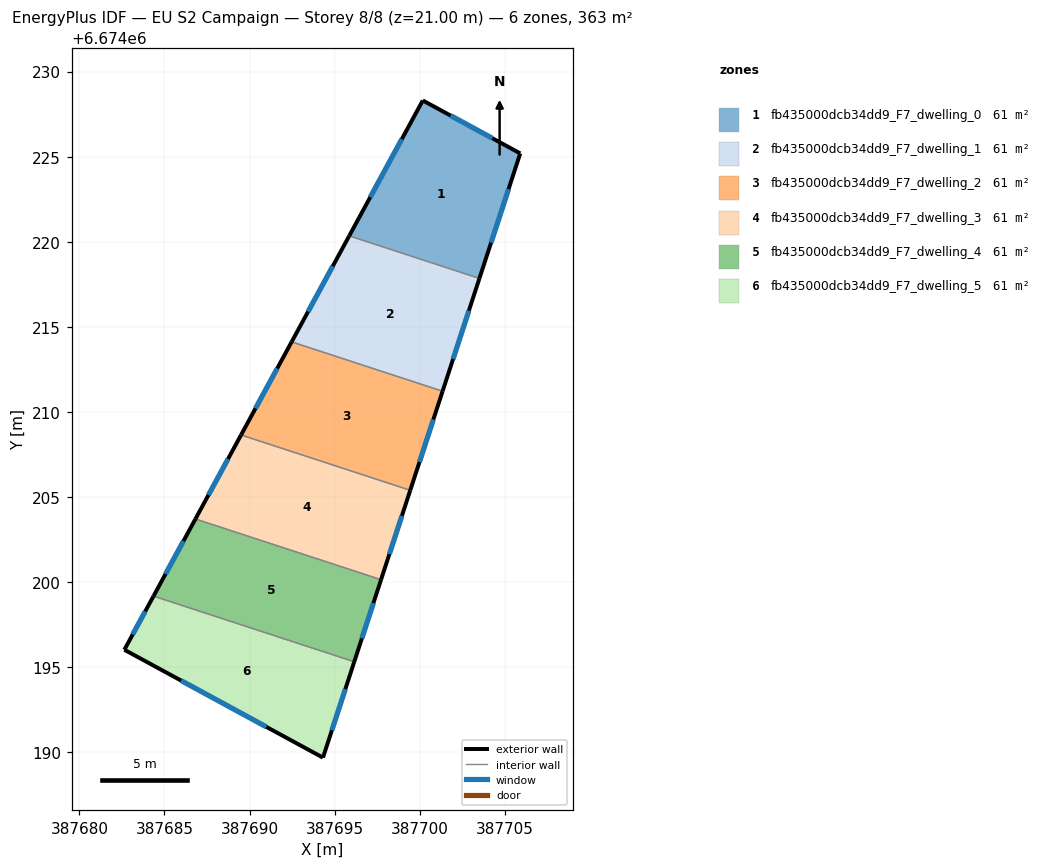
=== STOREY PLAN SPEC (per zone: floor XY polygon, exterior-wall plan segments, windows/doors) ===
zone 1: fb435000dcb34dd9_F7_dwelling_0  (60.6 m²)
  floor: (387705.90, 6674225.20) (387703.51, 6674217.85) (387695.86, 6674220.35) (387700.18, 6674228.31)
  exterior wall: (387705.90, 6674225.20) – (387700.18, 6674228.31)  [6.5 m]
    window: (387704.27, 6674226.08) – (387701.81, 6674227.42)  [3.6 m²]
  exterior wall: (387703.51, 6674217.85) – (387705.90, 6674225.20)  [7.7 m]
    window: (387704.19, 6674219.95) – (387705.22, 6674223.10)  [4.3 m²]
  exterior wall: (387700.18, 6674228.31) – (387695.86, 6674220.35)  [9.1 m]
    window: (387698.94, 6674226.03) – (387697.09, 6674222.62)  [5.0 m²]
  interior walls: 1
zone 2: fb435000dcb34dd9_F7_dwelling_1  (60.6 m²)
  floor: (387703.51, 6674217.85) (387701.34, 6674211.22) (387692.47, 6674214.12) (387695.86, 6674220.35)
  exterior wall: (387701.34, 6674211.22) – (387703.51, 6674217.85)  [7.0 m]
    window: (387701.96, 6674213.12) – (387702.89, 6674215.96)  [3.8 m²]
  exterior wall: (387695.86, 6674220.35) – (387692.47, 6674214.12)  [7.1 m]
    window: (387694.89, 6674218.57) – (387693.44, 6674215.90)  [3.9 m²]
  interior walls: 2
zone 3: fb435000dcb34dd9_F7_dwelling_2  (60.6 m²)
  floor: (387701.34, 6674211.22) (387699.44, 6674205.40) (387689.50, 6674208.65) (387692.47, 6674214.12)
  exterior wall: (387699.44, 6674205.40) – (387701.34, 6674211.22)  [6.1 m]
    window: (387699.98, 6674207.07) – (387700.80, 6674209.56)  [3.4 m²]
  exterior wall: (387692.47, 6674214.12) – (387689.50, 6674208.65)  [6.2 m]
    window: (387691.62, 6674212.56) – (387690.35, 6674210.22)  [3.4 m²]
  interior walls: 2
zone 4: fb435000dcb34dd9_F7_dwelling_3  (60.6 m²)
  floor: (387699.44, 6674205.40) (387697.73, 6674200.15) (387686.82, 6674203.72) (387689.50, 6674208.65)
  exterior wall: (387697.73, 6674200.15) – (387699.44, 6674205.40)  [5.5 m]
    window: (387698.22, 6674201.65) – (387698.95, 6674203.90)  [3.0 m²]
  exterior wall: (387689.50, 6674208.65) – (387686.82, 6674203.72)  [5.6 m]
    window: (387688.74, 6674207.24) – (387687.59, 6674205.13)  [3.1 m²]
  interior walls: 2
zone 5: fb435000dcb34dd9_F7_dwelling_4  (60.6 m²)
  floor: (387697.73, 6674200.15) (387696.15, 6674195.33) (387684.36, 6674199.19) (387686.82, 6674203.72)
  exterior wall: (387696.15, 6674195.33) – (387697.73, 6674200.15)  [5.1 m]
    window: (387696.60, 6674196.71) – (387697.28, 6674198.77)  [2.8 m²]
  exterior wall: (387686.82, 6674203.72) – (387684.36, 6674199.19)  [5.2 m]
    window: (387686.12, 6674202.42) – (387685.06, 6674200.48)  [2.8 m²]
  interior walls: 2
zone 6: fb435000dcb34dd9_F7_dwelling_5  (60.6 m²)
  floor: (387696.15, 6674195.33) (387694.31, 6674189.70) (387682.65, 6674196.03) (387684.36, 6674199.19)
  exterior wall: (387694.31, 6674189.70) – (387696.15, 6674195.33)  [5.9 m]
    window: (387694.84, 6674191.31) – (387695.63, 6674193.72)  [3.3 m²]
  exterior wall: (387682.65, 6674196.03) – (387694.31, 6674189.70)  [13.3 m]
    window: (387685.98, 6674194.22) – (387690.98, 6674191.51)  [7.3 m²]
  exterior wall: (387684.36, 6674199.19) – (387682.65, 6674196.03)  [3.6 m]
    window: (387683.87, 6674198.29) – (387683.14, 6674196.93)  [2.0 m²]
  interior walls: 1

=== DERIVED (storey summary) ===
Building: EU S2 Campaign
Storey: 8 of 8  (floor level z = 21.00 m)
Storey gross floor area: 363.4 m²
Zones on this storey: 6
  - fb435000dcb34dd9_F7_dwelling_0: floor 60.6 m²; exterior wall 23.3 m (69.9 m²); 3 window(s) 12.8 m²; WWR 18.4%
  - fb435000dcb34dd9_F7_dwelling_1: floor 60.6 m²; exterior wall 14.1 m (42.2 m²); 2 window(s) 7.7 m²; WWR 18.4%
  - fb435000dcb34dd9_F7_dwelling_2: floor 60.6 m²; exterior wall 12.3 m (37.0 m²); 2 window(s) 6.8 m²; WWR 18.4%
  - fb435000dcb34dd9_F7_dwelling_3: floor 60.6 m²; exterior wall 11.1 m (33.4 m²); 2 window(s) 6.1 m²; WWR 18.4%
  - fb435000dcb34dd9_F7_dwelling_4: floor 60.6 m²; exterior wall 10.2 m (30.7 m²); 2 window(s) 5.6 m²; WWR 18.4%
  - fb435000dcb34dd9_F7_dwelling_5: floor 60.6 m²; exterior wall 22.8 m (68.4 m²); 3 window(s) 12.6 m²; WWR 18.4%
Zone adjacency (shared interzone walls):
  - fb435000dcb34dd9_F7_dwelling_0 ↔ fb435000dcb34dd9_F7_dwelling_1
  - fb435000dcb34dd9_F7_dwelling_1 ↔ fb435000dcb34dd9_F7_dwelling_2
  - fb435000dcb34dd9_F7_dwelling_2 ↔ fb435000dcb34dd9_F7_dwelling_3
  - fb435000dcb34dd9_F7_dwelling_3 ↔ fb435000dcb34dd9_F7_dwelling_4
  - fb435000dcb34dd9_F7_dwelling_4 ↔ fb435000dcb34dd9_F7_dwelling_5